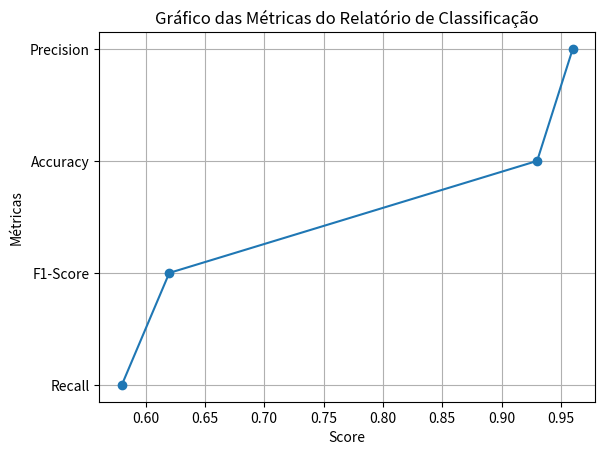

This chart was generated by the following Python code:
import matplotlib.pyplot as plt

# Métricas gerais do relatório de classificação
precision = 0.96  
recall = 0.58  
f1_score = 0.62 
accuracy = 0.93  

# Rótulos para as métricas
metrics = ['Recall','F1-Score' ,'Accuracy' ,'Precision']

# Valores das métricas
values = [recall, f1_score, accuracy, precision]

# Criação do gráfico de linhas
plt.plot(values, metrics, marker='o')
plt.xlabel('Score')
plt.ylabel('Métricas')
plt.title('Gráfico das Métricas do Relatório de Classificação')
plt.grid(True)
plt.savefig('graf_random_error_fraud_fixed_8%.png')
